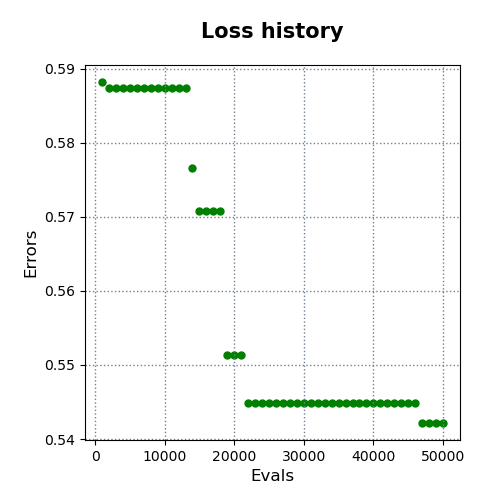

Data behind this chart, as committed beside it:
evals, errors
1000, 0.5882
2000, 0.5874
3000, 0.5874
4000, 0.5874
5000, 0.5874
6000, 0.5874
7000, 0.5874
8000, 0.5874
9000, 0.5874
10000, 0.5874
11000, 0.5874
12000, 0.5874
13000, 0.5874
14000, 0.5765
15000, 0.5707
16000, 0.5707
17000, 0.5707
18000, 0.5707
19000, 0.5513
20000, 0.5513
21000, 0.5513
22000, 0.5449
23000, 0.5449
24000, 0.5449
25000, 0.5449
26000, 0.5449
27000, 0.5449
28000, 0.5449
29000, 0.5449
30000, 0.5449
31000, 0.5449
32000, 0.5449
33000, 0.5449
34000, 0.5449
35000, 0.5449
36000, 0.5449
37000, 0.5449
38000, 0.5449
39000, 0.5449
40000, 0.5449
41000, 0.5449
42000, 0.5449
43000, 0.5449
44000, 0.5449
45000, 0.5449
46000, 0.5449
47000, 0.5422
48000, 0.5422
49000, 0.5422
50000, 0.5422
